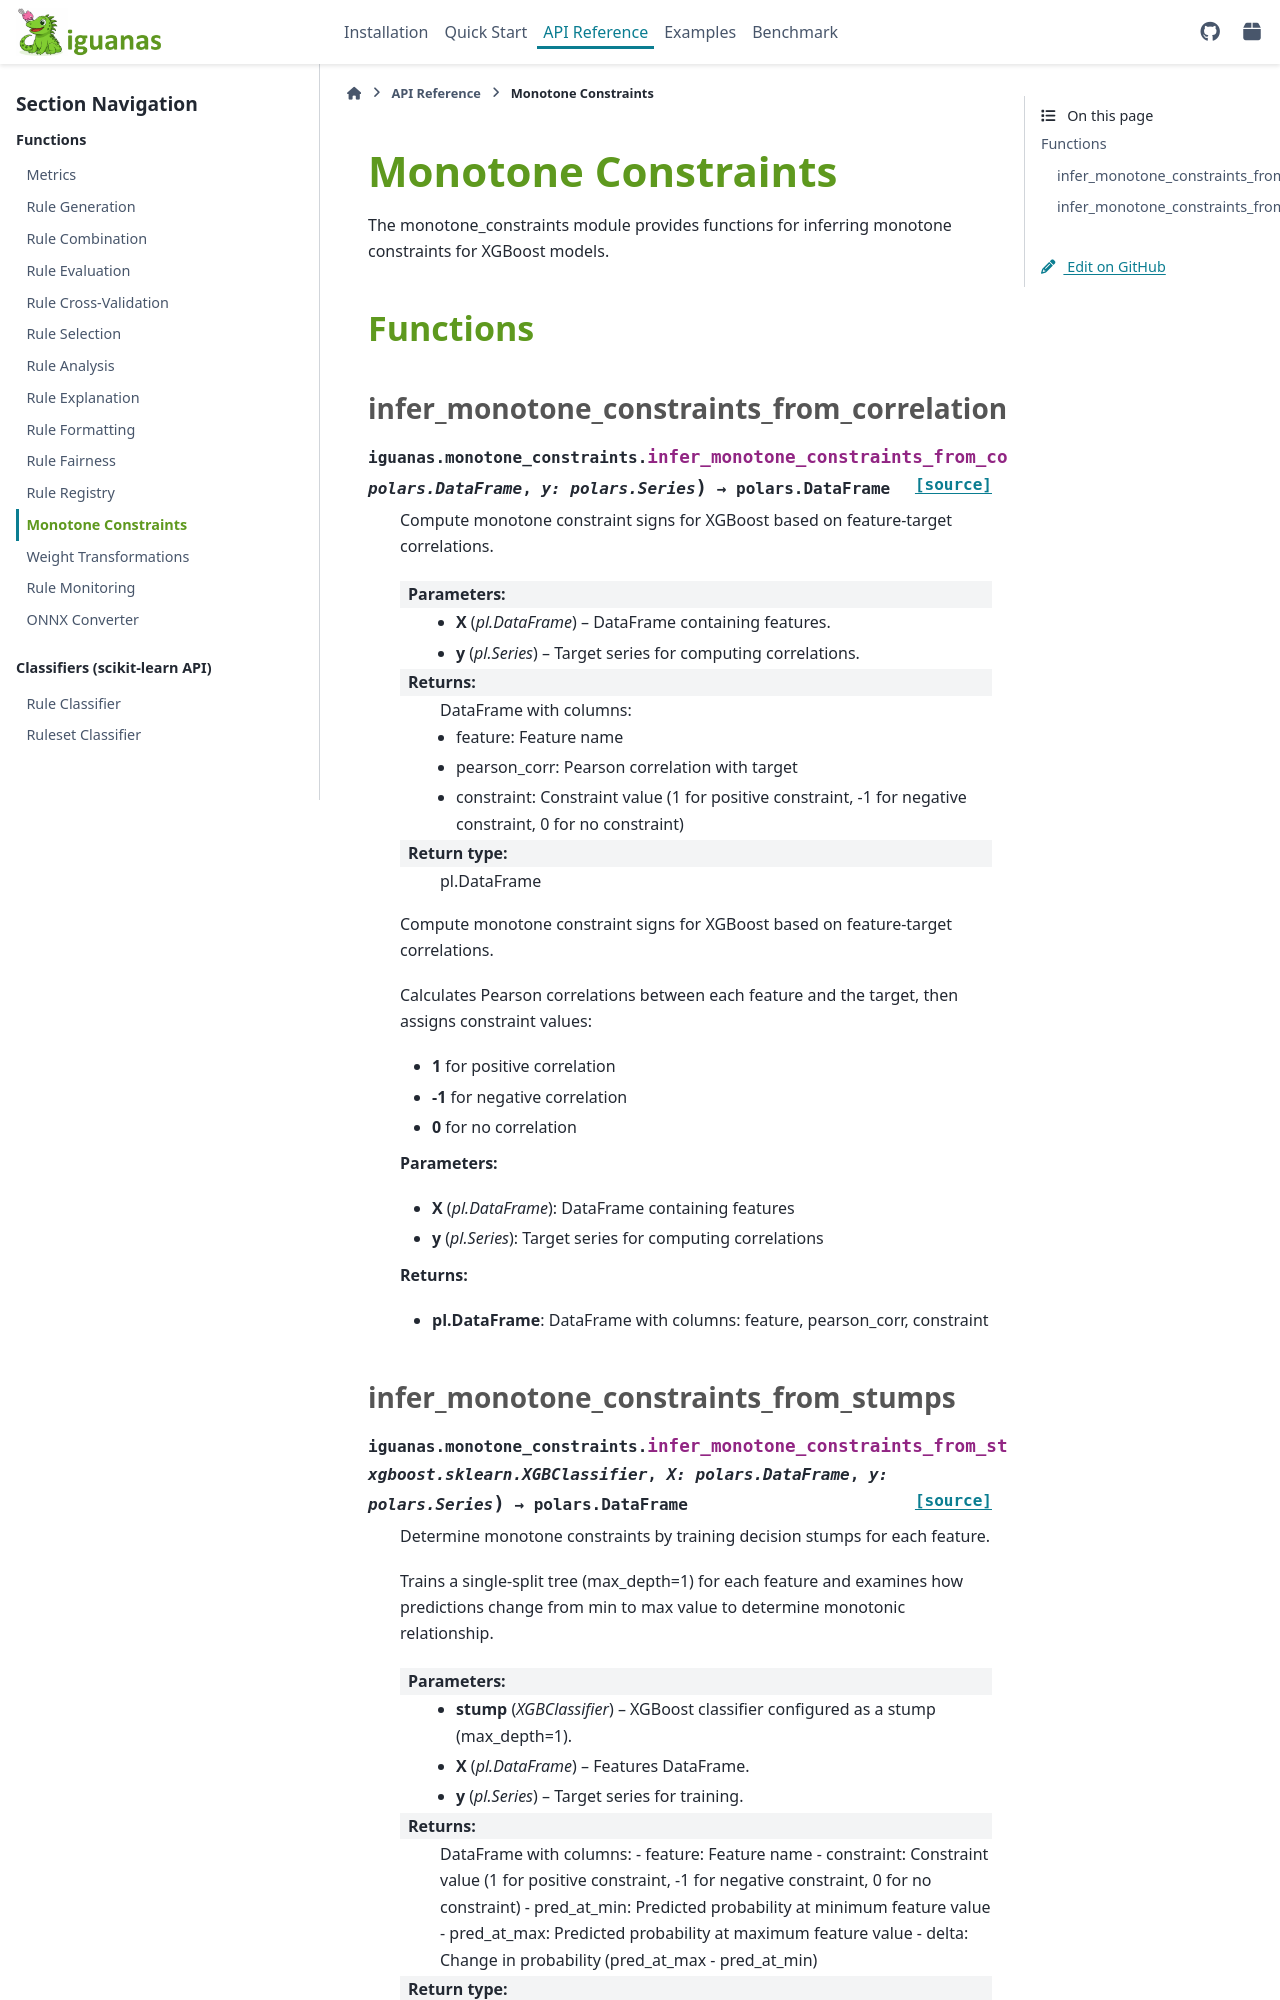

repository: paypal/Iguanas · page: api/monotone_constraints.html · generator: sphinx

==============================
Monotone Constraints
==============================

The monotone_constraints module provides functions for inferring monotone constraints for XGBoost models.

.. currentmodule:: iguanas.monotone_constraints

Functions
=========

infer_monotone_constraints_from_correlations
---------------------------------------------

.. autofunction:: infer_monotone_constraints_from_correlations

   Compute monotone constraint signs for XGBoost based on feature-target correlations.

   Calculates Pearson correlations between each feature and the target, then
   assigns constraint values:
   
   - **1** for positive correlation
   - **-1** for negative correlation
   - **0** for no correlation

   **Parameters:**
   
   - **X** (*pl.DataFrame*): DataFrame containing features
   - **y** (*pl.Series*): Target series for computing correlations
   
   **Returns:**
   
   - **pl.DataFrame**: DataFrame with columns: feature, pearson_corr, constraint
